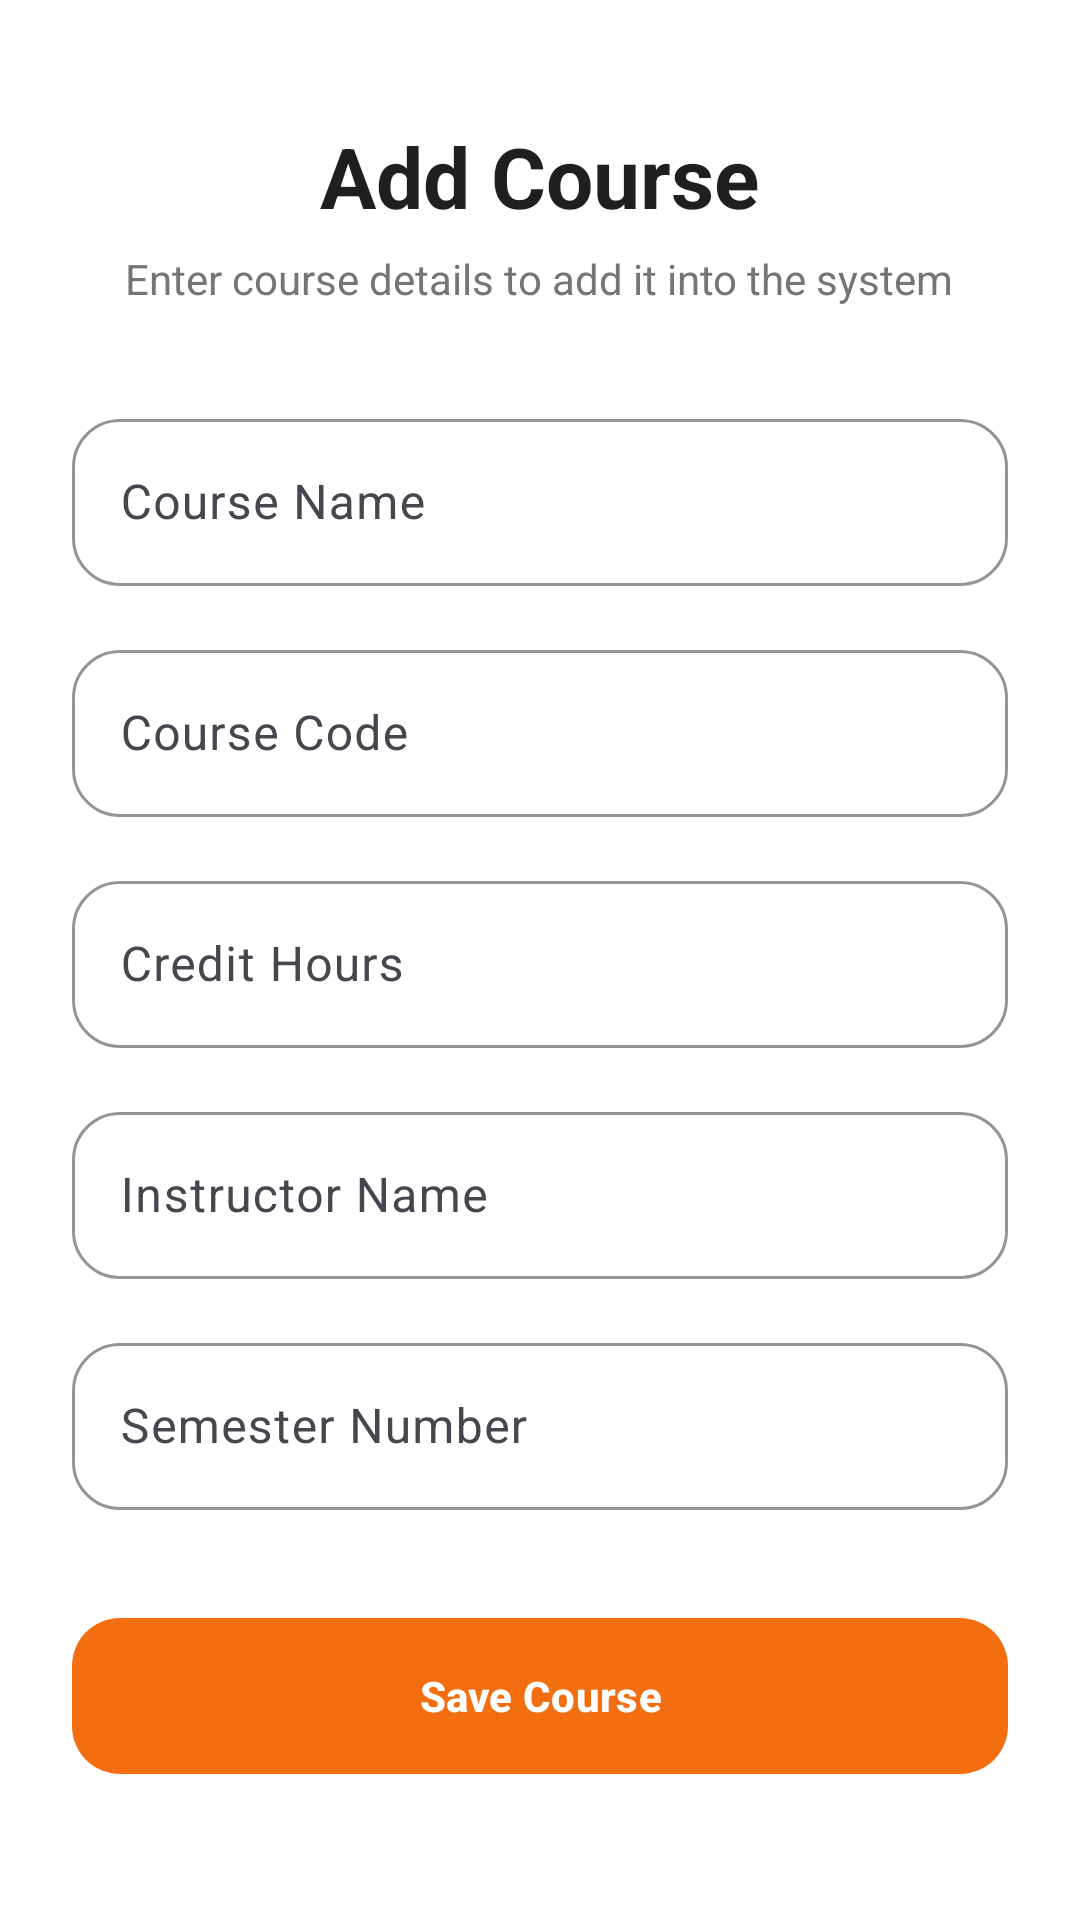

Write the Android layout XML for this screen, with the resource values it uses.
<!-- AndroidManifest.xml: application theme Theme.StudentManagementApp -->
<!-- res/layout/activity_add_course.xml -->
<?xml version="1.0" encoding="utf-8"?>
<ScrollView xmlns:android="http://schemas.android.com/apk/res/android"
    xmlns:app="http://schemas.android.com/apk/res-auto"
    android:layout_width="match_parent"
    android:layout_height="match_parent"
    android:fillViewport="true"
    android:background="#FFFFFF">

    <LinearLayout
        android:layout_width="match_parent"
        android:layout_height="wrap_content"
        android:orientation="vertical"
        android:padding="24dp"
        android:gravity="center_horizontal">

        <TextView
            android:layout_width="wrap_content"
            android:layout_height="wrap_content"
            android:text="Add Course"
            android:textSize="28sp"
            android:textStyle="bold"
            android:textColor="#1F1F1F"
            android:layout_marginTop="16dp"/>

        <TextView
            android:layout_width="wrap_content"
            android:layout_height="wrap_content"
            android:text="Enter course details to add it into the system"
            android:textSize="14sp"
            android:textColor="#757575"
            android:layout_marginTop="6dp"
            android:layout_marginBottom="32dp"
            android:textAlignment="center"/>

        <com.google.android.material.textfield.TextInputLayout
            android:layout_width="match_parent"
            android:layout_height="wrap_content"
            android:hint="Course Name"
            style="@style/Widget.Material3.TextInputLayout.OutlinedBox"
            app:boxCornerRadiusTopStart="16dp"
            app:boxCornerRadiusTopEnd="16dp"
            app:boxCornerRadiusBottomStart="16dp"
            app:boxCornerRadiusBottomEnd="16dp"
            app:boxStrokeColor="#F26E11"
            android:layout_marginBottom="16dp">

            <com.google.android.material.textfield.TextInputEditText
                android:id="@+id/etCourseName"
                android:layout_width="match_parent"
                android:layout_height="wrap_content"
                android:textColor="#1F1F1F"
                android:textColorHint="#9E9E9E"/>
        </com.google.android.material.textfield.TextInputLayout>

        <com.google.android.material.textfield.TextInputLayout
            android:layout_width="match_parent"
            android:layout_height="wrap_content"
            android:hint="Course Code"
            style="@style/Widget.Material3.TextInputLayout.OutlinedBox"
            app:boxCornerRadiusTopStart="16dp"
            app:boxCornerRadiusTopEnd="16dp"
            app:boxCornerRadiusBottomStart="16dp"
            app:boxCornerRadiusBottomEnd="16dp"
            app:boxStrokeColor="#F26E11"
            android:layout_marginBottom="16dp">

            <com.google.android.material.textfield.TextInputEditText
                android:id="@+id/etCourseCode"
                android:layout_width="match_parent"
                android:layout_height="wrap_content"
                android:textColor="#1F1F1F"
                android:textColorHint="#9E9E9E"/>
        </com.google.android.material.textfield.TextInputLayout>

        <com.google.android.material.textfield.TextInputLayout
            android:layout_width="match_parent"
            android:layout_height="wrap_content"
            android:hint="Credit Hours"
            style="@style/Widget.Material3.TextInputLayout.OutlinedBox"
            app:boxCornerRadiusTopStart="16dp"
            app:boxCornerRadiusTopEnd="16dp"
            app:boxCornerRadiusBottomStart="16dp"
            app:boxCornerRadiusBottomEnd="16dp"
            app:boxStrokeColor="#F26E11"
            android:layout_marginBottom="16dp">

            <com.google.android.material.textfield.TextInputEditText
                android:id="@+id/etCreditHours"
                android:inputType="number"
                android:layout_width="match_parent"
                android:layout_height="wrap_content"
                android:textColor="#1F1F1F"
                android:textColorHint="#9E9E9E"/>
        </com.google.android.material.textfield.TextInputLayout>

        <com.google.android.material.textfield.TextInputLayout
            android:layout_width="match_parent"
            android:layout_height="wrap_content"
            android:hint="Instructor Name"
            style="@style/Widget.Material3.TextInputLayout.OutlinedBox"
            app:boxCornerRadiusTopStart="16dp"
            app:boxCornerRadiusTopEnd="16dp"
            app:boxCornerRadiusBottomStart="16dp"
            app:boxCornerRadiusBottomEnd="16dp"
            app:boxStrokeColor="#F26E11"
            android:layout_marginBottom="16dp">

            <com.google.android.material.textfield.TextInputEditText
                android:id="@+id/etInstructor"
                android:layout_width="match_parent"
                android:layout_height="wrap_content"
                android:textColor="#1F1F1F"
                android:textColorHint="#9E9E9E"/>
        </com.google.android.material.textfield.TextInputLayout>

        <com.google.android.material.textfield.TextInputLayout
            android:layout_width="match_parent"
            android:layout_height="wrap_content"
            android:hint="Semester Number"
            style="@style/Widget.Material3.TextInputLayout.OutlinedBox"
            app:boxCornerRadiusTopStart="16dp"
            app:boxCornerRadiusTopEnd="16dp"
            app:boxCornerRadiusBottomStart="16dp"
            app:boxCornerRadiusBottomEnd="16dp"
            app:boxStrokeColor="#F26E11"
            android:layout_marginBottom="32dp">

            <com.google.android.material.textfield.TextInputEditText
                android:id="@+id/etSemester"
                android:inputType="number"
                android:layout_width="match_parent"
                android:layout_height="wrap_content"
                android:textColor="#1F1F1F"
                android:textColorHint="#9E9E9E"/>
        </com.google.android.material.textfield.TextInputLayout>

        <com.google.android.material.button.MaterialButton
            android:id="@+id/btnSaveCourse"
            android:layout_width="match_parent"
            android:layout_height="60dp"
            android:text="Save Course"
            android:textStyle="bold"
            app:cornerRadius="16dp"
            app:backgroundTint="#F26E11"
            android:textColor="#FFFFFF"
            android:stateListAnimator="@animator/button_elevation_anim"/>
    </LinearLayout>
</ScrollView>
<!-- resources referenced by this layout -->
<resources>
  <style name="Theme.StudentManagementApp" parent="Theme.Material3.DayNight.NoActionBar">
          
          <item name="colorPrimary">@color/primaryColor</item>
          <item name="colorPrimaryVariant">@color/primaryVariant</item>
          <item name="colorOnPrimary">@color/white</item>
          
          
          <item name="colorSecondary">@color/secondaryColor</item>
          <item name="colorSecondaryVariant">@color/secondaryVariant</item>
          <item name="colorOnSecondary">@color/white</item>
          
          
          <item name="android:statusBarColor" tools:targetApi="l">@color/primaryVariant</item>
          <item name="android:windowLightStatusBar" tools:targetApi="m">false</item>
          
          
          <item name="android:windowBackground">@color/background</item>
          <item name="colorSurface">@color/surface</item>
  
          
          <item name="android:windowAnimationStyle">@style/WindowAnimationTransition</item>
      </style>
  <color name="primaryColor">#2563EB</color>
  <color name="primaryVariant">#1E40AF</color>
  <color name="white">#FFFFFF</color>
  <color name="secondaryColor">#0F766E</color>
  <color name="secondaryVariant">#115E59</color>
  <color name="background">#F8FAFC</color>
  <color name="surface">#FFFFFF</color>
  <style name="WindowAnimationTransition">
          <item name="android:activityOpenEnterAnimation">@anim/slide_in_right</item>
          <item name="android:activityOpenExitAnimation">@anim/slide_out_left</item>
          <item name="android:activityCloseEnterAnimation">@anim/slide_in_left</item>
          <item name="android:activityCloseExitAnimation">@anim/slide_out_right</item>
      </style>
</resources>
